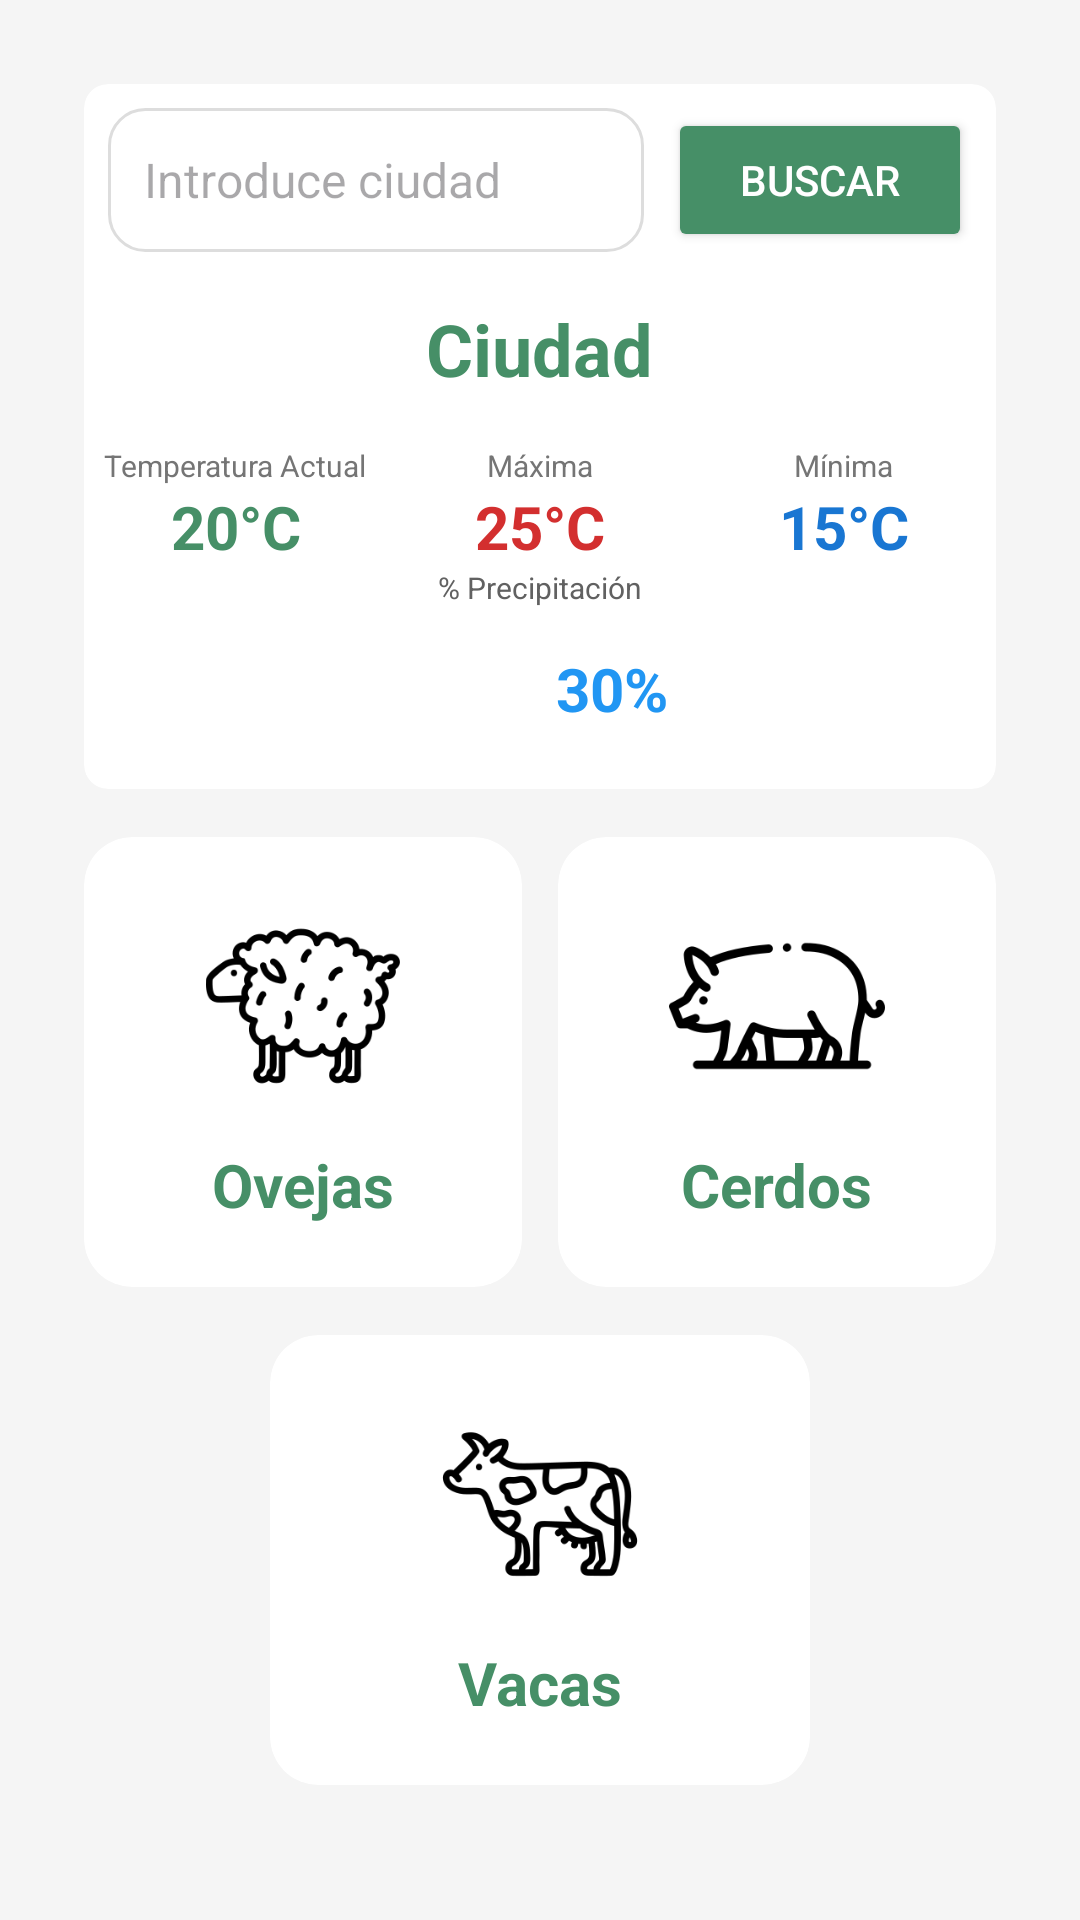

Produce the Android XML layout that renders to this screen, including the resource entries it uses.
<!-- AndroidManifest.xml: application theme Theme.AppAgroManager -->
<!-- res/layout/fragment_home.xml -->
<LinearLayout xmlns:android="http://schemas.android.com/apk/res/android"
    xmlns:card_view="http://schemas.android.com/apk/res-auto"
    android:layout_width="match_parent"
    android:layout_height="match_parent"
    android:orientation="vertical"
    android:padding="28dp"
    android:background="#F5F5F5" >

    <androidx.cardview.widget.CardView
        android:layout_width="match_parent"
        android:layout_height="235dp"
        card_view:cardCornerRadius="8dp"
        card_view:cardBackgroundColor="#FFFFFF"
        android:padding="20dp"
        card_view:cardElevation="0dp"
        android:layout_marginBottom="16dp">

        <LinearLayout
            android:layout_width="match_parent"
            android:layout_height="wrap_content"
            android:orientation="vertical"
            android:gravity="center_horizontal"
            android:layout_marginTop="8dp">

            <LinearLayout
                android:layout_width="match_parent"
                android:layout_height="wrap_content"
                android:orientation="horizontal"
                android:gravity="center_vertical"
                android:layout_marginBottom="16dp"
                android:paddingStart="8dp"
                android:paddingEnd="8dp">

                <EditText
                    android:id="@+id/etCitySearch"
                    android:layout_width="0dp"
                    android:layout_height="48dp"
                    android:layout_weight="1"
                    android:layout_marginEnd="8dp"
                    android:background="@drawable/edit_text_rounded"
                    android:hint="Introduce ciudad"
                    android:inputType="textCapWords"
                    android:padding="12dp"
                    android:textColor="#212121"
                    android:textSize="16sp" />

                <Button
                    android:id="@+id/btnSearch"
                    android:layout_width="wrap_content"
                    android:layout_height="48dp"
                    android:minWidth="96dp"
                    android:backgroundTint="#468f67"
                    android:text="Buscar"
                    android:textColor="#FFFFFF"
                    android:paddingHorizontal="24dp" />
            </LinearLayout>

            <TextView
                android:id="@+id/tvCity"
                android:layout_width="wrap_content"
                android:layout_height="wrap_content"
                android:text="Ciudad"
                android:textColor="#468f67"
                android:textSize="24sp"
                android:textStyle="bold"
                android:layout_marginBottom="16dp" />

            <LinearLayout
                android:layout_width="match_parent"
                android:layout_height="wrap_content"
                android:orientation="horizontal"
                android:weightSum="3">

                <LinearLayout
                    android:layout_width="0dp"
                    android:layout_height="wrap_content"
                    android:layout_weight="1"
                    android:gravity="center_horizontal"
                    android:orientation="vertical">

                    <TextView
                        android:id="@+id/textTempActual"
                        android:layout_width="wrap_content"
                        android:layout_height="wrap_content"
                        android:text="Temperatura Actual"
                        android:textColor="#757575"
                        android:textSize="10sp" />

                    <TextView
                        android:id="@+id/tvTempActual"
                        android:layout_width="wrap_content"
                        android:layout_height="wrap_content"
                        android:text="20°C"
                        android:textColor="#468f67"
                        android:textSize="20sp"
                        android:textStyle="bold" />
                </LinearLayout>

                <LinearLayout
                    android:layout_width="0dp"
                    android:layout_height="wrap_content"
                    android:layout_weight="1"
                    android:gravity="center_horizontal"
                    android:orientation="vertical">

                    <TextView
                        android:id="@+id/textMax"
                        android:layout_width="wrap_content"
                        android:layout_height="wrap_content"
                        android:text="Máxima"
                        android:textColor="#757575"
                        android:textSize="10sp" />

                    <TextView
                        android:id="@+id/tvTempMax"
                        android:layout_width="wrap_content"
                        android:layout_height="wrap_content"
                        android:text="25°C"
                        android:textColor="#D32F2F"
                        android:textSize="20sp"
                        android:textStyle="bold" />
                </LinearLayout>

                <LinearLayout
                    android:layout_width="0dp"
                    android:layout_height="wrap_content"
                    android:layout_weight="1"
                    android:gravity="center_horizontal"
                    android:orientation="vertical">

                    <TextView
                        android:id="@+id/textMin"
                        android:layout_width="wrap_content"
                        android:layout_height="wrap_content"
                        android:text="Mínima"
                        android:textColor="#757575"
                        android:textSize="10sp" />

                    <TextView
                        android:id="@+id/tvTempMin"
                        android:layout_width="wrap_content"
                        android:layout_height="wrap_content"
                        android:text="15°C"
                        android:textColor="#1976D2"
                        android:textSize="20sp"
                        android:textStyle="bold" />
                </LinearLayout>
            </LinearLayout>

            <TextView
                android:id="@+id/precipitaciones"
                android:layout_width="wrap_content"
                android:layout_height="wrap_content"
                android:text="% Precipitación"
                android:textColor="#616161"
                android:textSize="10sp"
                android:layout_marginBottom="10dp" />

            <LinearLayout
                android:layout_width="wrap_content"
                android:layout_height="wrap_content"
                android:orientation="horizontal"
                android:gravity="center_vertical">

                <ImageView
                    android:layout_width="34dp"
                    android:layout_height="34dp"
                    android:src="@drawable/lluvia"
                    card_view:tint="#2196F3" />

                <TextView
                    android:id="@+id/tvRainChance"
                    android:layout_width="wrap_content"
                    android:layout_height="wrap_content"
                    android:text="30%"
                    android:textColor="#2196F3"
                    android:textSize="20sp"
                    android:textStyle="bold"
                    android:layout_marginStart="14dp" />
            </LinearLayout>
        </LinearLayout>
    </androidx.cardview.widget.CardView>

    <LinearLayout
        android:layout_width="match_parent"
        android:layout_height="150dp"
        android:orientation="horizontal"
        android:weightSum="2"
        android:layout_marginBottom="16dp">

        <androidx.cardview.widget.CardView
            android:layout_width="0dp"
            android:layout_height="150dp"
            android:layout_weight="1"
            android:layout_marginEnd="6dp"
            card_view:cardElevation="0dp"
            card_view:cardBackgroundColor="#FFFFFF"
            card_view:cardCornerRadius="16dp"
            android:padding="14dp">

            <LinearLayout
                android:layout_width="match_parent"
                android:layout_height="match_parent"
                android:orientation="vertical"
                android:gravity="center">

                <ImageView
                    android:id="@+id/imageOvejas"
                    android:layout_width="72dp"
                    android:layout_height="72dp"
                    android:contentDescription="Imagen de oveja"
                    android:scaleType="centerInside"
                    android:src="@drawable/oveja" />

                <TextView
                    android:id="@+id/ovejas"
                    android:layout_width="wrap_content"
                    android:layout_height="wrap_content"
                    android:text="Ovejas"
                    android:textColor="#468f67"
                    android:textSize="20sp"
                    android:textStyle="bold"
                    android:layout_marginTop="10dp" />
            </LinearLayout>
        </androidx.cardview.widget.CardView>

        <androidx.cardview.widget.CardView
            android:layout_width="0dp"
            android:layout_height="150dp"
            android:layout_weight="1"
            android:layout_marginStart="6dp"
            card_view:cardCornerRadius="16dp"
            card_view:cardElevation="0dp"
            card_view:cardBackgroundColor="#FFFFFF"
            android:padding="14dp">

            <LinearLayout
                android:layout_width="match_parent"
                android:layout_height="match_parent"
                android:orientation="vertical"
                android:gravity="center">

                <ImageView
                    android:id="@+id/imageCerdos"
                    android:layout_width="72dp"
                    android:layout_height="72dp"
                    android:contentDescription="Imagen de cerdo"
                    android:scaleType="centerInside"
                    android:src="@drawable/cerdo" />

                <TextView
                    android:id="@+id/cerdos"
                    android:layout_width="wrap_content"
                    android:layout_height="wrap_content"
                    android:text="Cerdos"
                    android:textColor="#468f67"
                    android:textSize="20sp"
                    android:textStyle="bold"
                    android:layout_marginTop="10dp" />
            </LinearLayout>
        </androidx.cardview.widget.CardView>
    </LinearLayout>

    <androidx.cardview.widget.CardView
        android:layout_width="180dp"
        android:layout_height="150dp"
        android:layout_gravity="center"
        card_view:cardElevation="0dp"
        card_view:cardBackgroundColor="#FFFFFF"
        card_view:cardCornerRadius="16dp"
        android:padding="14dp">

        <LinearLayout
            android:layout_width="match_parent"
            android:layout_height="match_parent"
            android:orientation="vertical"
            android:gravity="center">

            <ImageView
                android:id="@+id/imageVacas"
                android:layout_width="72dp"
                android:layout_height="72dp"
                android:contentDescription="Imagen de vaca"
                android:scaleType="centerInside"
                android:src="@drawable/vaca" />

            <TextView
                android:id="@+id/vacas"
                android:layout_width="wrap_content"
                android:layout_height="wrap_content"
                android:text="Vacas"
                android:textColor="#468f67"
                android:textSize="20sp"
                android:textStyle="bold"
                android:layout_marginTop="10dp" />
        </LinearLayout>
    </androidx.cardview.widget.CardView>

</LinearLayout>
<!-- resources referenced by this layout -->
<resources>
  <!-- drawable cerdo: png bitmap (drawable, 6791 bytes) -->
  <!-- drawable edit_text_rounded (drawable) -->
  <shape xmlns:android="http://schemas.android.com/apk/res/android" android:shape="rectangle">
      <solid android:color="#FFFFFF" />
      <corners android:radius="12dp" />
      <stroke android:width="1dp" android:color="#DDDDDD" />
      <padding android:left="10dp" android:top="10dp" android:right="10dp" android:bottom="10dp" />
  </shape>
  <!-- drawable oveja: png bitmap (drawable, 9307 bytes) -->
  <!-- drawable vaca: png bitmap (drawable, 9705 bytes) -->
  <style name="Theme.AppAgroManager" parent="Base.Theme.AppAgroManager" />
  <style name="Base.Theme.AppAgroManager" parent="Theme.Material3.DayNight.NoActionBar">
          <item name="android:editTextStyle">@style/Widget.MaterialComponents.TextInputEditText.FilledBox</item>
          <item name="android:statusBarColor">#000000</item>
          <item name="android:navigationBarColor">#000000</item>
          <item name="android:windowLightStatusBar">false</item>
  
      </style>
</resources>
